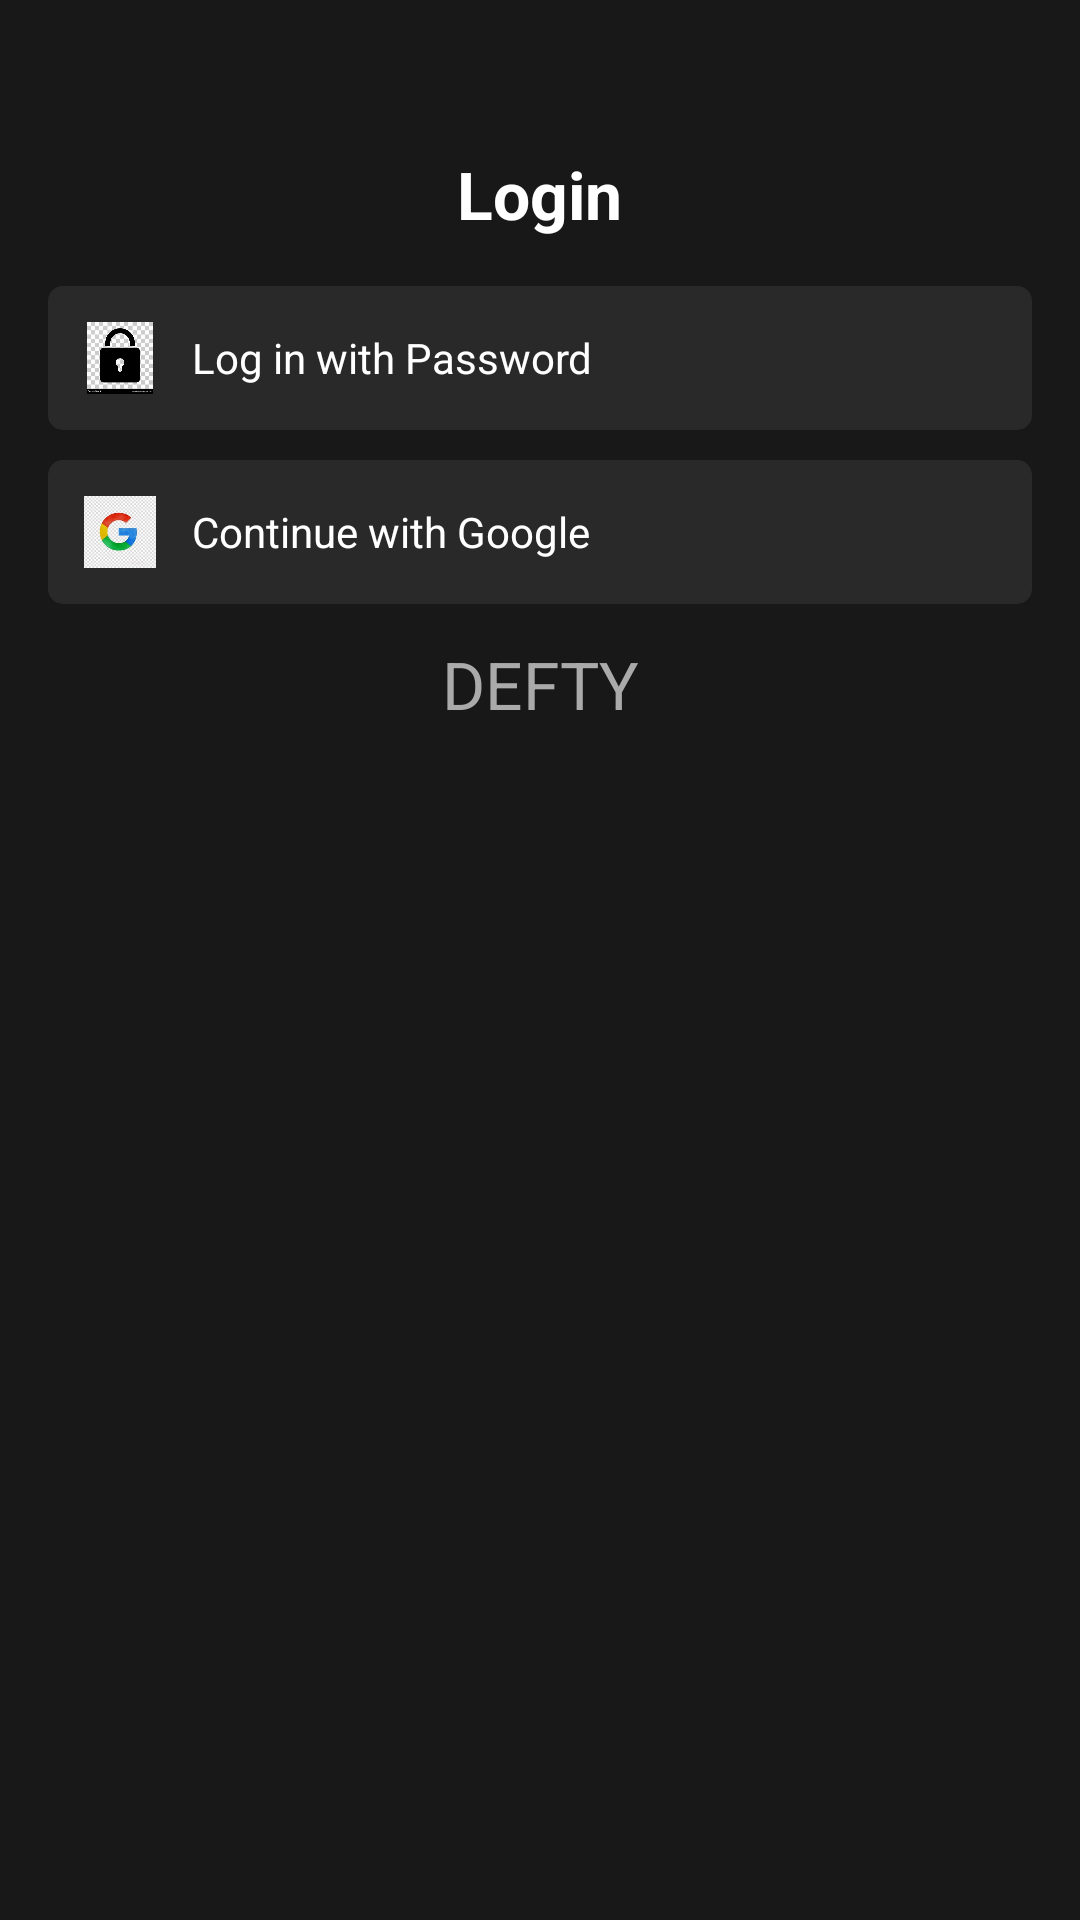

Layout XML and referenced resources for this Android screen:
<!-- AndroidManifest.xml: application theme Theme.DEFTY_MOVIE_APP -->
<!-- res/layout/fragment_login_bottom_sheet.xml -->
<?xml version="1.0" encoding="utf-8"?>
<LinearLayout xmlns:android="http://schemas.android.com/apk/res/android"
    xmlns:app="http://schemas.android.com/apk/res-auto"
    android:layout_width="match_parent"
    android:layout_height="wrap_content"
    android:background="#181818"
    android:padding="16dp"
    android:orientation="vertical">

    
    <ImageView
        android:id="@+id/btnClose"
        android:layout_width="24dp"
        android:layout_height="24dp"
        android:layout_gravity="end"
        android:src="@drawable/ic_close" />

    
    <TextView
        android:layout_width="wrap_content"
        android:layout_height="wrap_content"
        android:text="Login"
        android:textSize="22sp"
        android:textStyle="bold"
        android:textColor="@android:color/white"
        android:gravity="center"
        android:layout_marginTop="10dp"
        android:layout_gravity="center_horizontal"/>

    
    <LinearLayout
        android:layout_width="match_parent"
        android:layout_height="wrap_content"
        android:orientation="horizontal"
        android:background="@drawable/btn_background"
        android:padding="12dp"
        android:layout_marginTop="16dp"
        android:gravity="center_vertical"
        android:id="@+id/btnLoginPassword">

        <ImageView
            android:layout_width="24dp"
            android:layout_height="24dp"
            android:src="@drawable/ic_lock"
            />

        <TextView
            android:layout_width="wrap_content"
            android:layout_height="wrap_content"
            android:text="Log in with Password"
            android:textColor="@android:color/white"
            android:textSize="14sp"
            android:layout_marginStart="12dp"/>
    </LinearLayout>

    
    <LinearLayout
        android:layout_width="match_parent"
        android:layout_height="wrap_content"
        android:orientation="horizontal"
        android:background="@drawable/btn_background"
        android:padding="12dp"
        android:layout_marginTop="10dp"
        android:gravity="center_vertical"
        android:id="@+id/btnGoogle">

        <ImageView
            android:layout_width="24dp"
            android:layout_height="24dp"
            android:src="@drawable/ic_google" />

        <TextView
            android:layout_width="wrap_content"
            android:layout_height="wrap_content"
            android:text="Continue with Google"
            android:textColor="@android:color/white"
            android:textSize="14sp"
            android:layout_marginStart="12dp"/>
    </LinearLayout>

    <TextView
        android:layout_width="wrap_content"
        android:layout_height="wrap_content"
        android:text="DEFTY"
        android:textSize="22sp"
        android:textColor="@android:color/darker_gray"
        android:gravity="center"
        android:layout_marginTop="12dp"
        android:layout_gravity="center_horizontal"/>
</LinearLayout>
<!-- resources referenced by this layout -->
<resources>
  <!-- drawable btn_background (drawable) -->
  <?xml version="1.0" encoding="utf-8"?>
  <shape xmlns:android="http://schemas.android.com/apk/res/android"
      android:shape="rectangle">
      <corners android:radius="5dp"/>
      <solid android:color="#292929"/>
  </shape>
  <!-- drawable ic_google: png bitmap (drawable, 52209 bytes) -->
  <!-- drawable ic_lock: png bitmap (drawable, 34405 bytes) -->
  <style name="Theme.DEFTY_MOVIE_APP" parent="Base.Theme.DEFTY_MOVIE_APP" />
  <style name="Base.Theme.DEFTY_MOVIE_APP" parent="Theme.Material3.DayNight.NoActionBar">
          
          
  
          
      </style>
</resources>
